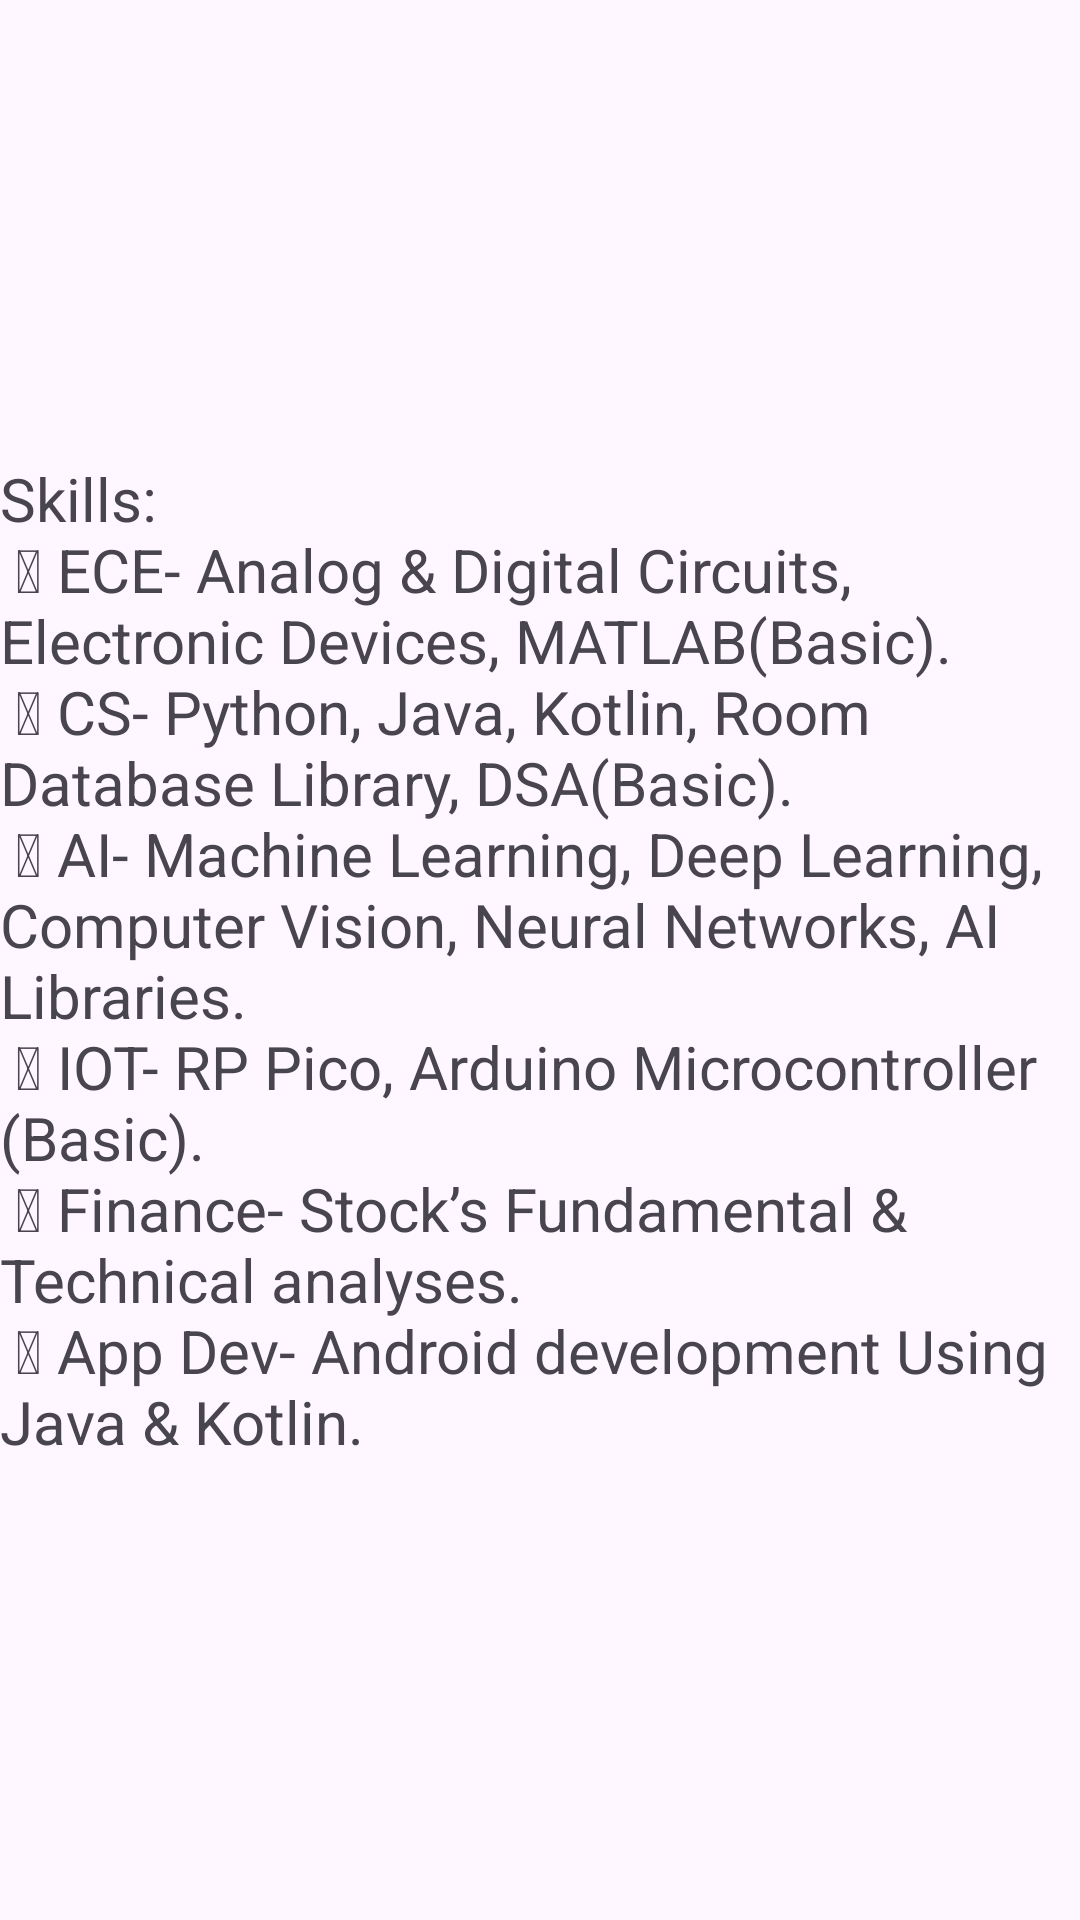

Here is an Android app screen rendered from its layout file. Give the layout XML and the strings, colors and styles it references.
<!-- AndroidManifest.xml: application theme Theme.Portfolio -->
<!-- res/layout/fragment_skills.xml -->
<?xml version="1.0" encoding="utf-8"?>
<LinearLayout xmlns:android="http://schemas.android.com/apk/res/android"
    xmlns:app="http://schemas.android.com/apk/res-auto"
    xmlns:tools="http://schemas.android.com/tools"
    android:layout_width="match_parent"
    android:layout_height="match_parent"
    tools:context=".MenuActivity">

    <TextView
        android:id="@+id/textSkill"
        android:layout_width="match_parent"
        android:layout_height="wrap_content"
        android:layout_gravity="center"
        android:textSize="20sp"
        android:text="@string/det_skill"/>
</LinearLayout>
<!-- resources referenced by this layout -->
<resources>
  <string name="det_skill">
      Skills:\n
       ECE- Analog &amp; Digital Circuits, Electronic Devices, MATLAB(Basic).\n
       CS- Python, Java, Kotlin, Room Database Library, DSA(Basic).\n
       AI- Machine Learning, Deep Learning, Computer Vision, Neural Networks, AI Libraries.\n
       IOT- RP Pico, Arduino Microcontroller (Basic).\n
       Finance- Stock’s Fundamental &amp; Technical analyses.\n
       App Dev- Android development Using Java &amp; Kotlin.</string>
  <style name="Theme.Portfolio" parent="Base.Theme.Portfolio" />
  <style name="Base.Theme.Portfolio" parent="Theme.Material3.DayNight.NoActionBar">
          
          
      </style>
</resources>
